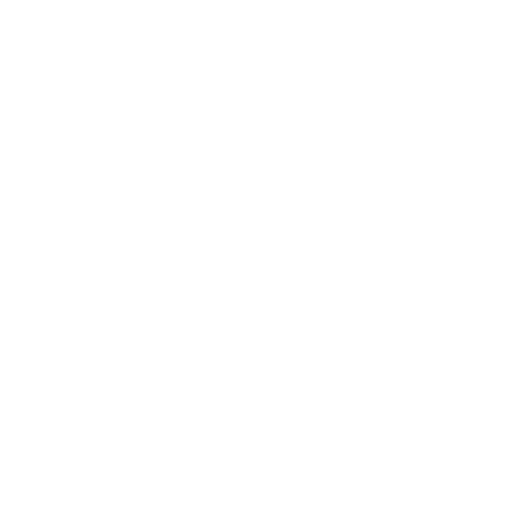
t = 0.00 s
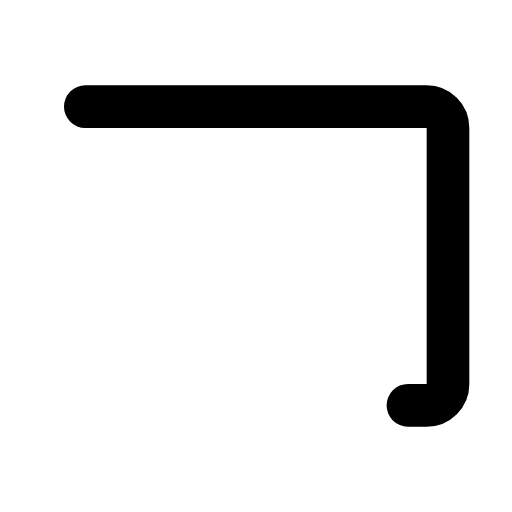
t = 0.30 s
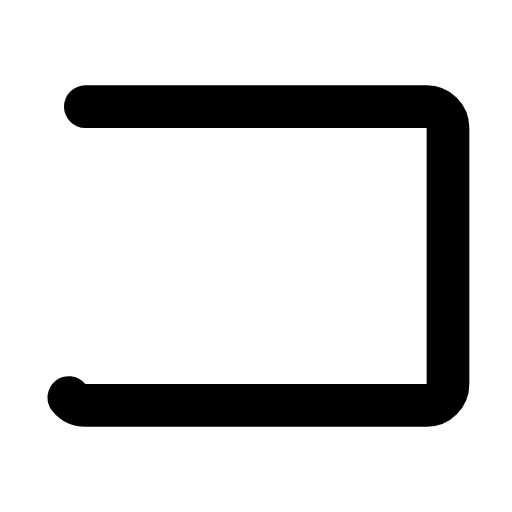
t = 0.45 s
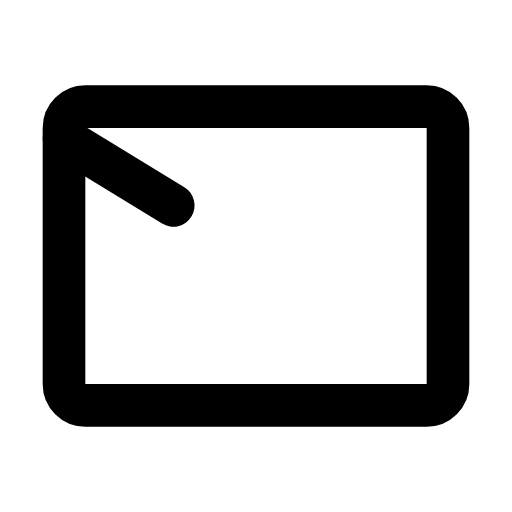
t = 0.70 s
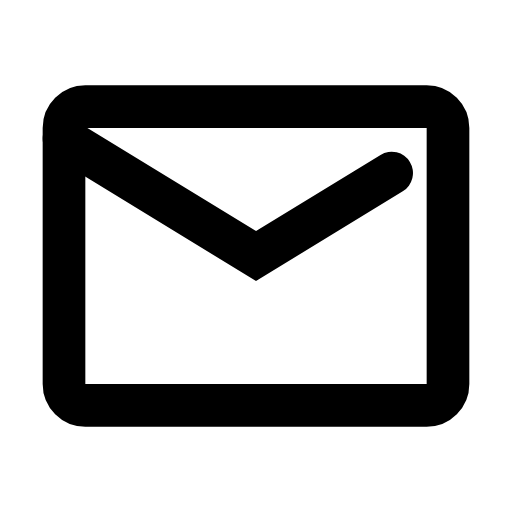
t = 0.90 s
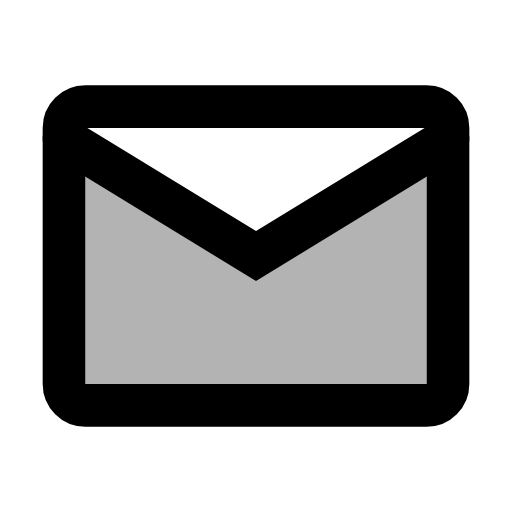
t = 1.15 s

The animated SVG that drew these frames (rendered in a browser with its animation timeline set to each time). Animation: 3 SMIL elements (animate=3); one cycle of 1.15 s.

<svg xmlns="http://www.w3.org/2000/svg" width="24" height="24" viewBox="0 0 24 24">
    <path d="M12 13L4 8V18H20V8L12 13Z" fill="currentColor" fill-opacity="0">
        <animate attributeName="fill-opacity" values="0;0.3" begin="1s" dur="0.15s" fill="freeze"/>
    </path>
    <g fill="none" stroke="currentColor" stroke-width="2" stroke-linecap="round">
        <rect x="3" y="5" width="18" height="14" rx="1" stroke-dasharray="64" stroke-dashoffset="64">
            <animate attributeName="stroke-dashoffset" values="64;0" dur="0.6s" fill="freeze"/>
        </rect>
        <path d="M3 6.5L12 12L21 6.5" stroke-dasharray="24" stroke-dashoffset="24">
            <animate attributeName="stroke-dashoffset" values="24;0" begin="0.6s" dur="0.4s" fill="freeze"/>
        </path>
    </g>
</svg>
